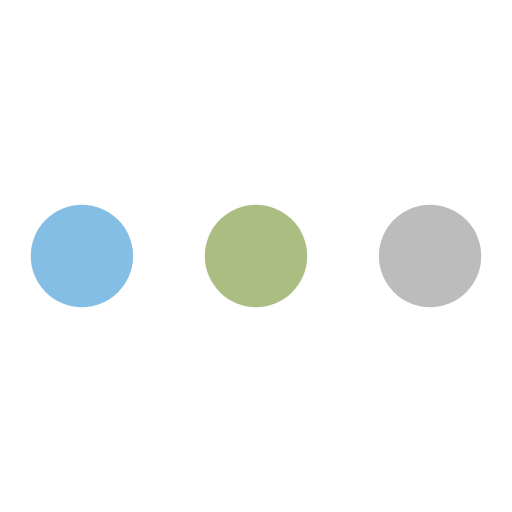
t = 0.00 s
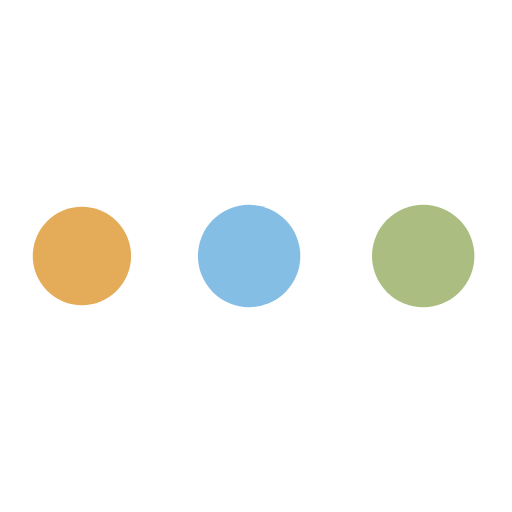
t = 0.19 s
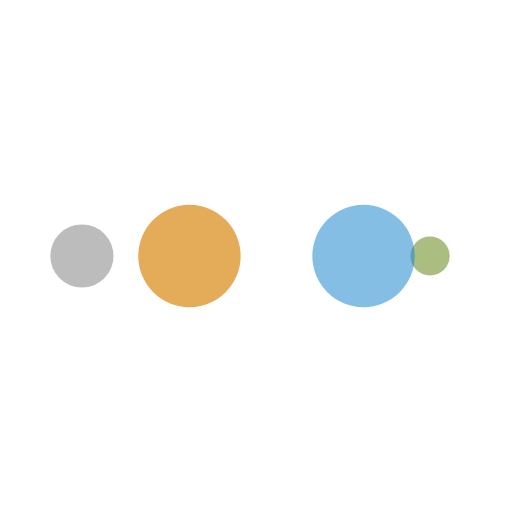
t = 0.31 s
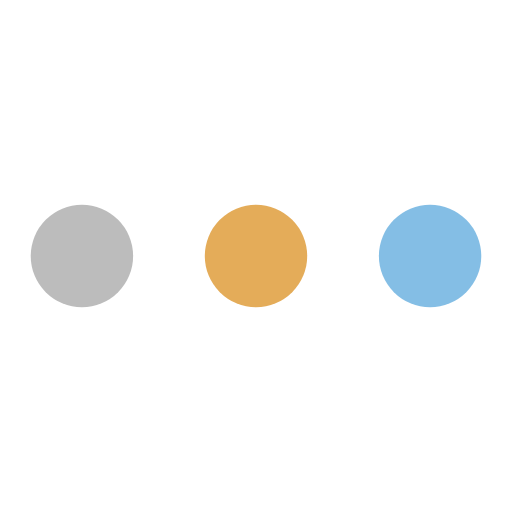
t = 0.50 s
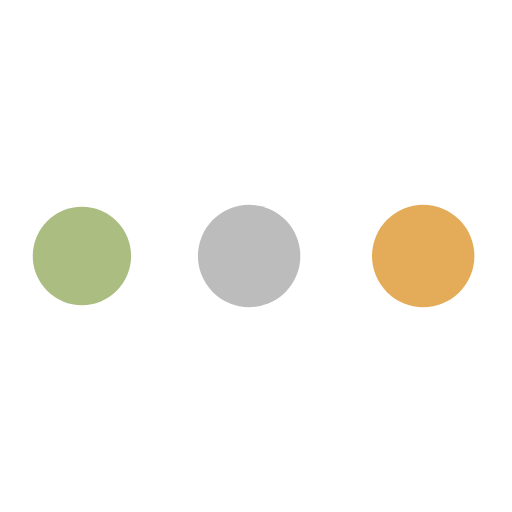
t = 0.69 s
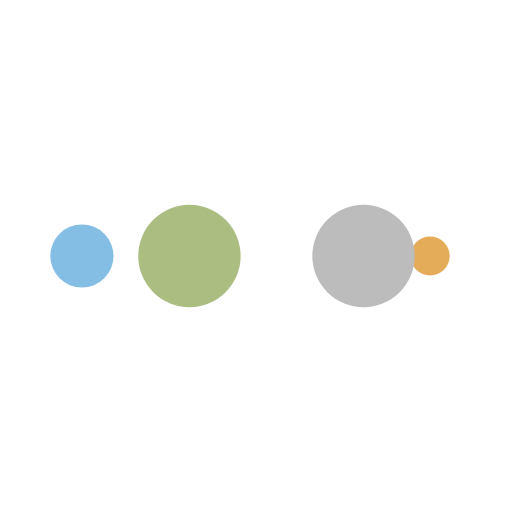
t = 0.81 s

The animated SVG that drew these frames (rendered in a browser with its animation timeline set to each time). Animation: 10 SMIL elements (animate=10); one cycle of 1.00 s, repeats indefinitely.

<svg xmlns="http://www.w3.org/2000/svg" viewBox="0 0 100 100" preserveAspectRatio="xMidYMid" width="200" height="200" style="shape-rendering: auto; display: block; background: rgba(255, 255, 255, 0);" xmlns:xlink="http://www.w3.org/1999/xlink"><g><circle fill="#bcbcbc" r="10" cy="50" cx="84">
    <animate begin="0s" keySplines="0 0.5 0.5 1" values="10;0" keyTimes="0;1" calcMode="spline" dur="0.25s" repeatCount="indefinite" attributeName="r"></animate>
    <animate begin="0s" values="#bcbcbc;#abbd81;rgba(27, 134, 207, 0.537);#e4ac59;#bcbcbc" keyTimes="0;0.25;0.5;0.75;1" calcMode="discrete" dur="1s" repeatCount="indefinite" attributeName="fill"></animate>
</circle><circle fill="#bcbcbc" r="10" cy="50" cx="16">
  <animate begin="0s" keySplines="0 0.5 0.5 1;0 0.5 0.5 1;0 0.5 0.5 1;0 0.5 0.5 1" values="0;0;10;10;10" keyTimes="0;0.25;0.5;0.75;1" calcMode="spline" dur="1s" repeatCount="indefinite" attributeName="r"></animate>
  <animate begin="0s" keySplines="0 0.5 0.5 1;0 0.5 0.5 1;0 0.5 0.5 1;0 0.5 0.5 1" values="16;16;16;50;84" keyTimes="0;0.25;0.5;0.75;1" calcMode="spline" dur="1s" repeatCount="indefinite" attributeName="cx"></animate>
</circle><circle fill="#e4ac59" r="10" cy="50" cx="50">
  <animate begin="-0.25s" keySplines="0 0.5 0.5 1;0 0.5 0.5 1;0 0.5 0.5 1;0 0.5 0.5 1" values="0;0;10;10;10" keyTimes="0;0.25;0.5;0.75;1" calcMode="spline" dur="1s" repeatCount="indefinite" attributeName="r"></animate>
  <animate begin="-0.25s" keySplines="0 0.5 0.5 1;0 0.5 0.5 1;0 0.5 0.5 1;0 0.5 0.5 1" values="16;16;16;50;84" keyTimes="0;0.25;0.5;0.75;1" calcMode="spline" dur="1s" repeatCount="indefinite" attributeName="cx"></animate>
</circle><circle fill="rgba(27, 134, 207, 0.537)" r="10" cy="50" cx="84">
  <animate begin="-0.5s" keySplines="0 0.5 0.5 1;0 0.5 0.5 1;0 0.5 0.5 1;0 0.5 0.5 1" values="0;0;10;10;10" keyTimes="0;0.25;0.5;0.75;1" calcMode="spline" dur="1s" repeatCount="indefinite" attributeName="r"></animate>
  <animate begin="-0.5s" keySplines="0 0.5 0.5 1;0 0.5 0.5 1;0 0.5 0.5 1;0 0.5 0.5 1" values="16;16;16;50;84" keyTimes="0;0.25;0.5;0.75;1" calcMode="spline" dur="1s" repeatCount="indefinite" attributeName="cx"></animate>
</circle><circle fill="#abbd81" r="10" cy="50" cx="16">
  <animate begin="-0.75s" keySplines="0 0.5 0.5 1;0 0.5 0.5 1;0 0.5 0.5 1;0 0.5 0.5 1" values="0;0;10;10;10" keyTimes="0;0.25;0.5;0.75;1" calcMode="spline" dur="1s" repeatCount="indefinite" attributeName="r"></animate>
  <animate begin="-0.75s" keySplines="0 0.5 0.5 1;0 0.5 0.5 1;0 0.5 0.5 1;0 0.5 0.5 1" values="16;16;16;50;84" keyTimes="0;0.25;0.5;0.75;1" calcMode="spline" dur="1s" repeatCount="indefinite" attributeName="cx"></animate>
</circle><g></g></g><!-- [ldio] generated by https://loading.io --></svg>
